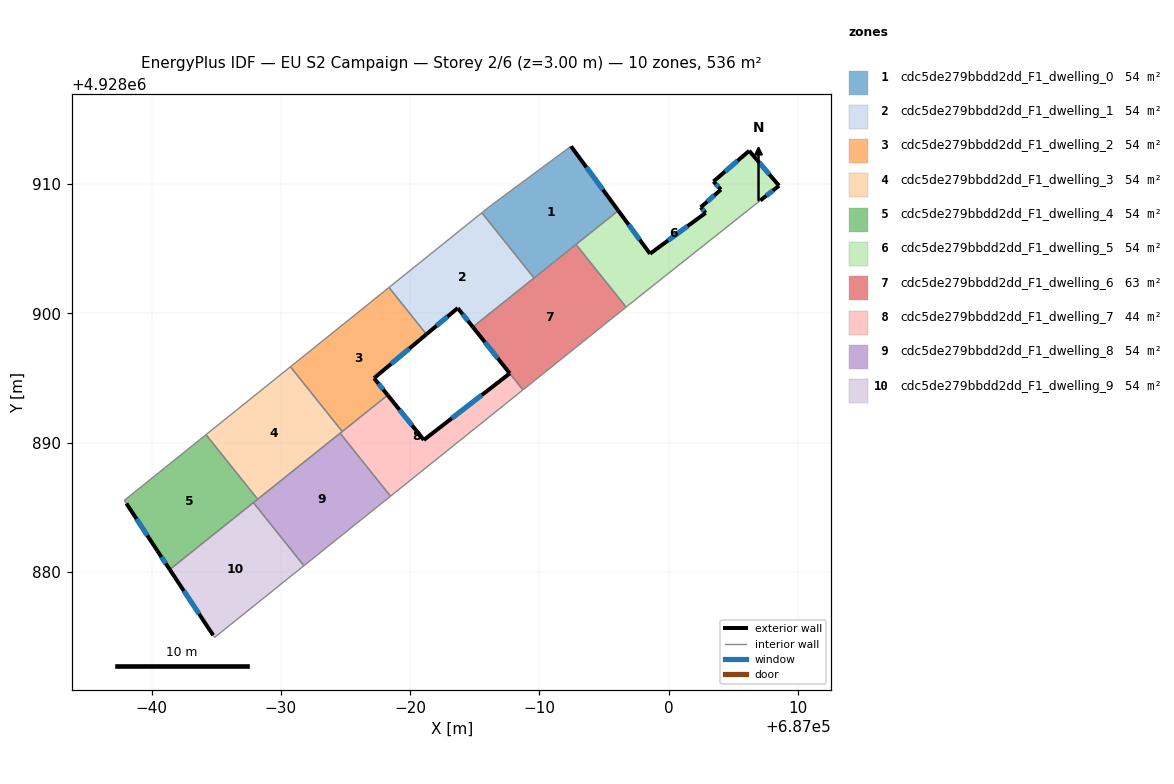
=== STOREY PLAN SPEC (per zone: floor XY polygon, exterior-wall plan segments, windows/doors) ===
zone 1: cdc5de279bbdd2dd_F1_dwelling_0  (53.6 m²)
  floor: (686992.44, 4928912.91) (686996.09, 4928907.94) (686989.58, 4928902.72) (686985.54, 4928907.77) (686986.22, 4928908.31)
  exterior wall: (686996.09, 4928907.94) – (686992.44, 4928912.91)  [6.2 m]
    window: (686994.91, 4928909.55) – (686993.63, 4928911.29)  [2.3 m²]
  interior walls: 5
zone 2: cdc5de279bbdd2dd_F1_dwelling_1  (53.6 m²)
  floor: (686985.54, 4928907.77) (686989.58, 4928902.72) (686984.85, 4928898.94) (686983.68, 4928900.40) (686981.26, 4928898.38) (686978.36, 4928901.99)
  exterior wall: (686983.68, 4928900.40) – (686984.85, 4928898.94)  [1.9 m]
    window: (686984.06, 4928899.93) – (686984.47, 4928899.41)  [0.7 m²]
  exterior wall: (686981.26, 4928898.38) – (686983.68, 4928900.40)  [3.2 m]
    window: (686982.05, 4928899.03) – (686982.89, 4928899.74)  [1.2 m²]
  interior walls: 4
zone 3: cdc5de279bbdd2dd_F1_dwelling_2  (53.6 m²)
  floor: (686978.36, 4928901.99) (686981.26, 4928898.38) (686977.21, 4928894.98) (686978.27, 4928893.67) (686974.75, 4928890.86) (686970.74, 4928895.86)
  exterior wall: (686978.27, 4928893.67) – (686977.21, 4928894.98)  [1.7 m]
    window: (686977.92, 4928894.10) – (686977.55, 4928894.56)  [0.6 m²]
  exterior wall: (686977.21, 4928894.98) – (686981.26, 4928898.38)  [5.3 m]
    window: (686978.53, 4928896.09) – (686979.94, 4928897.27)  [1.9 m²]
  interior walls: 4
zone 4: cdc5de279bbdd2dd_F1_dwelling_3  (53.6 m²)
  floor: (686970.74, 4928895.86) (686974.75, 4928890.86) (686968.21, 4928885.62) (686964.21, 4928890.61)
  interior walls: 5
zone 5: cdc5de279bbdd2dd_F1_dwelling_4  (53.6 m²)
  floor: (686964.21, 4928890.61) (686968.21, 4928885.62) (686961.41, 4928880.18) (686960.46, 4928881.62) (686958.06, 4928885.29) (686957.89, 4928885.52)
  exterior wall: (686960.46, 4928881.62) – (686961.41, 4928880.18)  [1.7 m]
    window: (686960.77, 4928881.15) – (686961.10, 4928880.65)  [0.6 m²]
  exterior wall: (686958.06, 4928885.29) – (686960.46, 4928881.62)  [4.4 m]
    window: (686958.84, 4928884.10) – (686959.68, 4928882.82)  [1.6 m²]
  interior walls: 5
zone 6: cdc5de279bbdd2dd_F1_dwelling_5  (53.6 m²)
  floor: (687006.22, 4928912.56) (687008.53, 4928909.86) (687007.08, 4928908.72) (686999.72, 4928902.88) (686996.77, 4928900.53) (686996.70, 4928900.48) (686992.82, 4928905.32) (686996.09, 4928907.94) (686998.55, 4928904.60) (687002.85, 4928907.76) (687002.47, 4928908.19) (687004.03, 4928909.56) (687003.46, 4928910.19)
  exterior wall: (687002.47, 4928908.19) – (687002.85, 4928907.76)  [0.6 m]
    window: (687002.59, 4928908.05) – (687002.72, 4928907.90)  [0.2 m²]
  exterior wall: (687004.03, 4928909.56) – (687002.47, 4928908.19)  [2.1 m]
    window: (687003.52, 4928909.12) – (687002.97, 4928908.64)  [0.8 m²]
  exterior wall: (687003.46, 4928910.19) – (687004.03, 4928909.56)  [0.8 m]
    window: (687003.64, 4928909.99) – (687003.84, 4928909.77)  [0.3 m²]
  exterior wall: (687006.22, 4928912.56) – (687003.46, 4928910.19)  [3.6 m]
    window: (687005.32, 4928911.79) – (687004.35, 4928910.96)  [1.3 m²]
  exterior wall: (687008.53, 4928909.86) – (687006.22, 4928912.56)  [3.6 m]
    window: (687007.78, 4928910.74) – (687006.97, 4928911.68)  [1.3 m²]
  exterior wall: (687007.08, 4928908.72) – (687008.53, 4928909.86)  [1.8 m]
    window: (687007.55, 4928909.09) – (687008.06, 4928909.49)  [0.7 m²]
  exterior wall: (686998.55, 4928904.60) – (686996.09, 4928907.94)  [4.1 m]
    window: (686997.75, 4928905.69) – (686996.89, 4928906.85)  [1.5 m²]
  exterior wall: (687002.85, 4928907.76) – (686998.55, 4928904.60)  [5.3 m]
    window: (687001.45, 4928906.73) – (686999.95, 4928905.63)  [2.0 m²]
  interior walls: 5
zone 7: cdc5de279bbdd2dd_F1_dwelling_6  (63.5 m²)
  floor: (686992.82, 4928905.32) (686996.70, 4928900.48) (686988.72, 4928894.08) (686984.85, 4928898.94)
  exterior wall: (686984.85, 4928898.94) – (686987.70, 4928895.35)  [4.6 m]
    window: (686985.78, 4928897.77) – (686986.77, 4928896.52)  [1.7 m²]
  interior walls: 5
zone 8: cdc5de279bbdd2dd_F1_dwelling_7  (43.8 m²)
  floor: (686987.70, 4928895.35) (686988.72, 4928894.07) (686978.48, 4928885.85) (686974.58, 4928890.72) (686978.27, 4928893.67) (686981.06, 4928890.20)
  exterior wall: (686981.06, 4928890.20) – (686978.27, 4928893.67)  [4.5 m]
    window: (686980.15, 4928891.33) – (686979.17, 4928892.54)  [1.6 m²]
  exterior wall: (686987.70, 4928895.35) – (686981.06, 4928890.20)  [8.4 m]
    window: (686985.54, 4928893.68) – (686983.22, 4928891.88)  [3.1 m²]
  interior walls: 5
zone 9: cdc5de279bbdd2dd_F1_dwelling_8  (53.6 m²)
  floor: (686974.58, 4928890.72) (686978.48, 4928885.85) (686971.79, 4928880.48) (686967.88, 4928885.36)
  interior walls: 5
zone 10: cdc5de279bbdd2dd_F1_dwelling_9  (53.6 m²)
  floor: (686967.88, 4928885.36) (686971.79, 4928880.48) (686964.88, 4928874.93) (686964.77, 4928875.10) (686961.41, 4928880.18)
  exterior wall: (686961.41, 4928880.18) – (686964.77, 4928875.10)  [6.1 m]
    window: (686962.50, 4928878.53) – (686963.68, 4928876.76)  [2.2 m²]
  interior walls: 4

=== DERIVED (storey summary) ===
Building: EU S2 Campaign
Storey: 2 of 6  (floor level z = 3.00 m)
Storey gross floor area: 536.3 m²
Zones on this storey: 10
  - cdc5de279bbdd2dd_F1_dwelling_0: floor 53.6 m²; exterior wall 6.2 m (18.5 m²); 1 window(s) 2.3 m²; WWR 12.2%
  - cdc5de279bbdd2dd_F1_dwelling_1: floor 53.6 m²; exterior wall 5.0 m (15.1 m²); 2 window(s) 1.8 m²; WWR 12.2%
  - cdc5de279bbdd2dd_F1_dwelling_2: floor 53.6 m²; exterior wall 7.0 m (20.9 m²); 2 window(s) 2.6 m²; WWR 12.2%
  - cdc5de279bbdd2dd_F1_dwelling_3: floor 53.6 m²
  - cdc5de279bbdd2dd_F1_dwelling_4: floor 53.6 m²; exterior wall 6.1 m (18.3 m²); 2 window(s) 2.2 m²; WWR 12.2%
  - cdc5de279bbdd2dd_F1_dwelling_5: floor 53.6 m²; exterior wall 22.0 m (66.0 m²); 8 window(s) 8.1 m²; WWR 12.2%
  - cdc5de279bbdd2dd_F1_dwelling_6: floor 63.5 m²; exterior wall 4.6 m (13.8 m²); 1 window(s) 1.7 m²; WWR 12.2%
  - cdc5de279bbdd2dd_F1_dwelling_7: floor 43.8 m²; exterior wall 12.9 m (38.6 m²); 2 window(s) 4.7 m²; WWR 12.2%
  - cdc5de279bbdd2dd_F1_dwelling_8: floor 53.6 m²
  - cdc5de279bbdd2dd_F1_dwelling_9: floor 53.6 m²; exterior wall 6.1 m (18.3 m²); 1 window(s) 2.2 m²; WWR 12.2%
Zone adjacency (shared interzone walls):
  - cdc5de279bbdd2dd_F1_dwelling_0 ↔ cdc5de279bbdd2dd_F1_dwelling_1
  - cdc5de279bbdd2dd_F1_dwelling_0 ↔ cdc5de279bbdd2dd_F1_dwelling_5
  - cdc5de279bbdd2dd_F1_dwelling_0 ↔ cdc5de279bbdd2dd_F1_dwelling_6
  - cdc5de279bbdd2dd_F1_dwelling_1 ↔ cdc5de279bbdd2dd_F1_dwelling_2
  - cdc5de279bbdd2dd_F1_dwelling_1 ↔ cdc5de279bbdd2dd_F1_dwelling_6
  - cdc5de279bbdd2dd_F1_dwelling_2 ↔ cdc5de279bbdd2dd_F1_dwelling_3
  - cdc5de279bbdd2dd_F1_dwelling_2 ↔ cdc5de279bbdd2dd_F1_dwelling_7
  - cdc5de279bbdd2dd_F1_dwelling_3 ↔ cdc5de279bbdd2dd_F1_dwelling_4
  - cdc5de279bbdd2dd_F1_dwelling_3 ↔ cdc5de279bbdd2dd_F1_dwelling_7
  - cdc5de279bbdd2dd_F1_dwelling_3 ↔ cdc5de279bbdd2dd_F1_dwelling_8
  - cdc5de279bbdd2dd_F1_dwelling_4 ↔ cdc5de279bbdd2dd_F1_dwelling_8
  - cdc5de279bbdd2dd_F1_dwelling_4 ↔ cdc5de279bbdd2dd_F1_dwelling_9
  - cdc5de279bbdd2dd_F1_dwelling_5 ↔ cdc5de279bbdd2dd_F1_dwelling_6
  - cdc5de279bbdd2dd_F1_dwelling_6 ↔ cdc5de279bbdd2dd_F1_dwelling_7
  - cdc5de279bbdd2dd_F1_dwelling_7 ↔ cdc5de279bbdd2dd_F1_dwelling_8
  - cdc5de279bbdd2dd_F1_dwelling_8 ↔ cdc5de279bbdd2dd_F1_dwelling_9